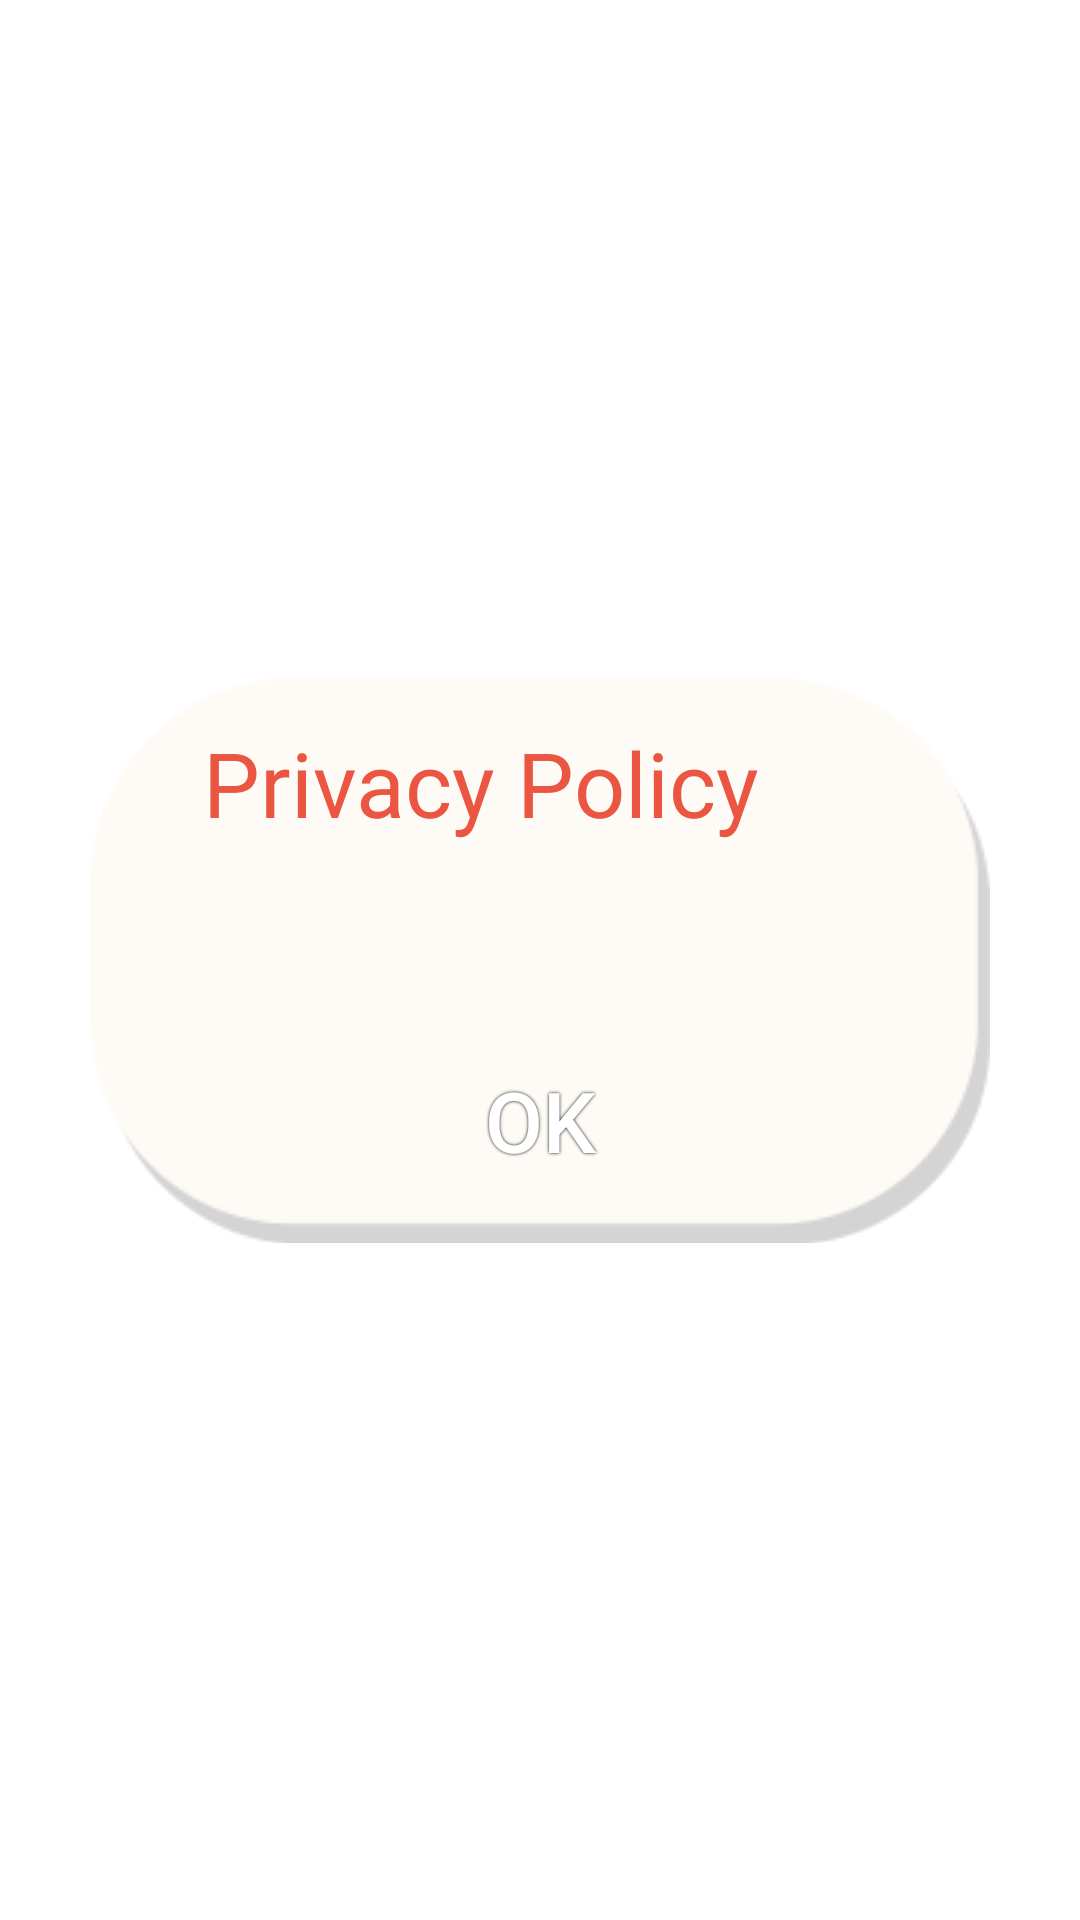

Android layout source for this screen:
<!-- AndroidManifest.xml: application theme Theme.MemoryGame -->
<!-- res/layout/dialog_info.xml -->
<?xml version="1.0" encoding="utf-8"?>
<RelativeLayout xmlns:android="http://schemas.android.com/apk/res/android"
    xmlns:app="http://schemas.android.com/apk/res-auto"
    android:layout_width="match_parent"
    android:layout_height="match_parent"
    android:background="@android:color/transparent">

    <View
        android:id="@+id/rate_dialog_background"
        android:layout_width="match_parent"
        android:layout_height="match_parent"
        android:background="@color/dialog_translation_bg"
        android:visibility="gone" />

    <RelativeLayout
        android:id="@+id/rate_dialog_root"
        android:layout_width="match_parent"
        android:layout_height="wrap_content"
        android:layout_centerInParent="true"
        android:layout_gravity="center"
        android:layout_marginLeft="@dimen/rate_bgr_outer_margin_left"
        android:layout_marginTop="@dimen/rate_bgr_outer_margin_top"
        android:layout_marginRight="@dimen/rate_bgr_outer_margin_right"
        android:layout_marginBottom="@dimen/rate_bgr_outer_margin_bottom"
        android:background="@android:color/transparent"
        android:padding="0dp">

        <LinearLayout
            android:layout_width="match_parent"
            android:layout_height="wrap_content"
            android:layout_centerInParent="true"
            android:layout_gravity="center"
            android:layout_marginLeft="@dimen/rate_bgr_inner_margin_left"
            android:layout_marginTop="@dimen/rate_bgr_inner_margin_top"
            android:layout_marginRight="@dimen/rate_bgr_inner_margin_right"
            android:layout_marginBottom="@dimen/rate_bgr_inner_margin_bottom"
            android:background="@drawable/rate_bgr"
            android:orientation="vertical"
            android:padding="0dp">

            <TextView
                android:id="@+id/privacy_title"
                android:layout_width="match_parent"
                android:layout_height="wrap_content"
                android:layout_gravity="center"
                android:layout_marginLeft="@dimen/rate_title_margin_left"
                android:layout_marginTop="@dimen/rate_title_margin_top"
                android:layout_marginRight="@dimen/rate_title_margin_right"
                android:layout_marginBottom="@dimen/rate_title_margin_bottom"
                android:gravity="center"
                android:text="@string/privacy_title"
                android:textColor="@color/base_color_green"
                android:textSize="@dimen/rate_title_text_size" />

            <TextView
                android:id="@+id/privacy_text"
                android:layout_width="match_parent"
                android:layout_height="wrap_content"
                android:layout_gravity="left|center_vertical|center_horizontal|center"
                android:layout_marginLeft="@dimen/rate_text_margin_left"
                android:layout_marginTop="@dimen/rate_text_margin_top"
                android:layout_marginRight="@dimen/rate_text_margin_right"
                android:layout_marginBottom="@dimen/rate_text_margin_bottom"
                android:gravity="left|center_vertical|center_horizontal|center"
                android:textColor="@color/base_color_blue"
                android:textSize="@dimen/rate_text_size" />

            <LinearLayout
                android:layout_width="match_parent"
                android:layout_height="wrap_content"
                android:layout_marginLeft="@dimen/rate_button_margin_left"
                android:layout_marginTop="@dimen/rate_button_margin_top"
                android:layout_marginRight="@dimen/rate_button_margin_right"
                android:layout_marginBottom="@dimen/rate_button_margin_bottom"
                android:orientation="horizontal">

                <androidx.appcompat.widget.AppCompatButton
                    android:id="@+id/privacy_ok_button"
                    android:layout_width="match_parent"
                    android:layout_height="@dimen/rate_save_button_height"
                    android:layout_gravity="center"
                    android:layout_marginLeft="@dimen/rate_save_button_margin_left"
                    android:layout_marginTop="@dimen/rate_save_button_margin_top"
                    android:layout_marginRight="@dimen/rate_save_button_margin_left"
                    android:layout_marginBottom="@dimen/rate_save_button_margin_bottom"
                    android:layout_weight="1"
                    android:background="@drawable/rate_selector_button"
                    android:gravity="center"
                    android:padding="0dp"
                    android:shadowColor="@color/black"
                    android:shadowRadius="2"
                    android:text="@string/privacy_ok"
                    android:textColor="@color/white"
                    android:textSize="@dimen/rate_save_button_text_size" />
            </LinearLayout>
        </LinearLayout>

        <ImageView
            android:id="@+id/privacy_dialog_close"
            android:layout_width="@dimen/rate_close_icon_widht"
            android:layout_height="@dimen/rate_close_icon_height"
            android:layout_alignParentTop="true"
            android:layout_alignParentRight="true"
            android:layout_margin="0dp"
            android:clickable="true"
            android:contentDescription="@string/image_content_description"
            android:focusable="true"
            android:padding="0dp"
            android:scaleType="fitXY"
            android:src="@drawable/rate_selector_close_button"
            android:visibility="invisible" />
    </RelativeLayout>
</RelativeLayout>
<!-- resources referenced by this layout -->
<resources>
  <color name="base_color_blue">#3c7395</color>
  <color name="base_color_green">#ea5641</color>
  <color name="black">#FF000000</color>
  <color name="dialog_translation_bg">#bb000000</color>
  <color name="white">#FFFFFFFF</color>
  <dimen name="rate_bgr_inner_margin_bottom">0dp</dimen>
  <dimen name="rate_bgr_inner_margin_left">0dp</dimen>
  <dimen name="rate_bgr_inner_margin_right">30dp</dimen>
  <dimen name="rate_bgr_inner_margin_top">40dp</dimen>
  <dimen name="rate_bgr_outer_margin_bottom">50dp</dimen>
  <dimen name="rate_bgr_outer_margin_left">30dp</dimen>
  <dimen name="rate_bgr_outer_margin_right">0dp</dimen>
  <dimen name="rate_bgr_outer_margin_top">10dp</dimen>
  <dimen name="rate_button_margin_bottom">15dp</dimen>
  <dimen name="rate_button_margin_left">12dp</dimen>
  <dimen name="rate_button_margin_right">12dp</dimen>
  <dimen name="rate_button_margin_top">22dp</dimen>
  <dimen name="rate_close_icon_height">75dp</dimen>
  <dimen name="rate_close_icon_widht">75dp</dimen>
  <dimen name="rate_save_button_height">52dp</dimen>
  <dimen name="rate_save_button_margin_bottom">0dp</dimen>
  <dimen name="rate_save_button_margin_left">3dp</dimen>
  <dimen name="rate_save_button_margin_top">0dp</dimen>
  <dimen name="rate_save_button_text_size">28dp</dimen>
  <dimen name="rate_text_margin_bottom">0dp</dimen>
  <dimen name="rate_text_margin_left">20dp</dimen>
  <dimen name="rate_text_margin_right">20dp</dimen>
  <dimen name="rate_text_margin_top">0dp</dimen>
  <dimen name="rate_text_size">22dp</dimen>
  <dimen name="rate_title_margin_bottom">15dp</dimen>
  <dimen name="rate_title_margin_left">0dp</dimen>
  <dimen name="rate_title_margin_right">20dp</dimen>
  <dimen name="rate_title_margin_top">15dp</dimen>
  <dimen name="rate_title_text_size">30dp</dimen>
  <string name="image_content_description">image placeholder</string>
  <string name="privacy_ok">OK</string>
  <string name="privacy_title">Privacy Policy</string>
  <style name="Theme.MemoryGame" parent="Theme.MaterialComponents.DayNight.NoActionBar">
          
          <item name="colorPrimary">@color/purple_500</item>
          <item name="colorPrimaryVariant">@color/purple_700</item>
          <item name="colorOnPrimary">@color/white</item>
          
          <item name="colorSecondary">@color/teal_200</item>
          <item name="colorSecondaryVariant">@color/teal_700</item>
          <item name="colorOnSecondary">@color/black</item>
          
          <item name="android:statusBarColor" tools:targetApi="l">?attr/colorPrimaryVariant</item>
          
      </style>
  <color name="purple_500">#FF6200EE</color>
  <color name="purple_700">#FF3700B3</color>
  <color name="teal_200">#FF03DAC5</color>
  <color name="teal_700">#FF018786</color>
</resources>
